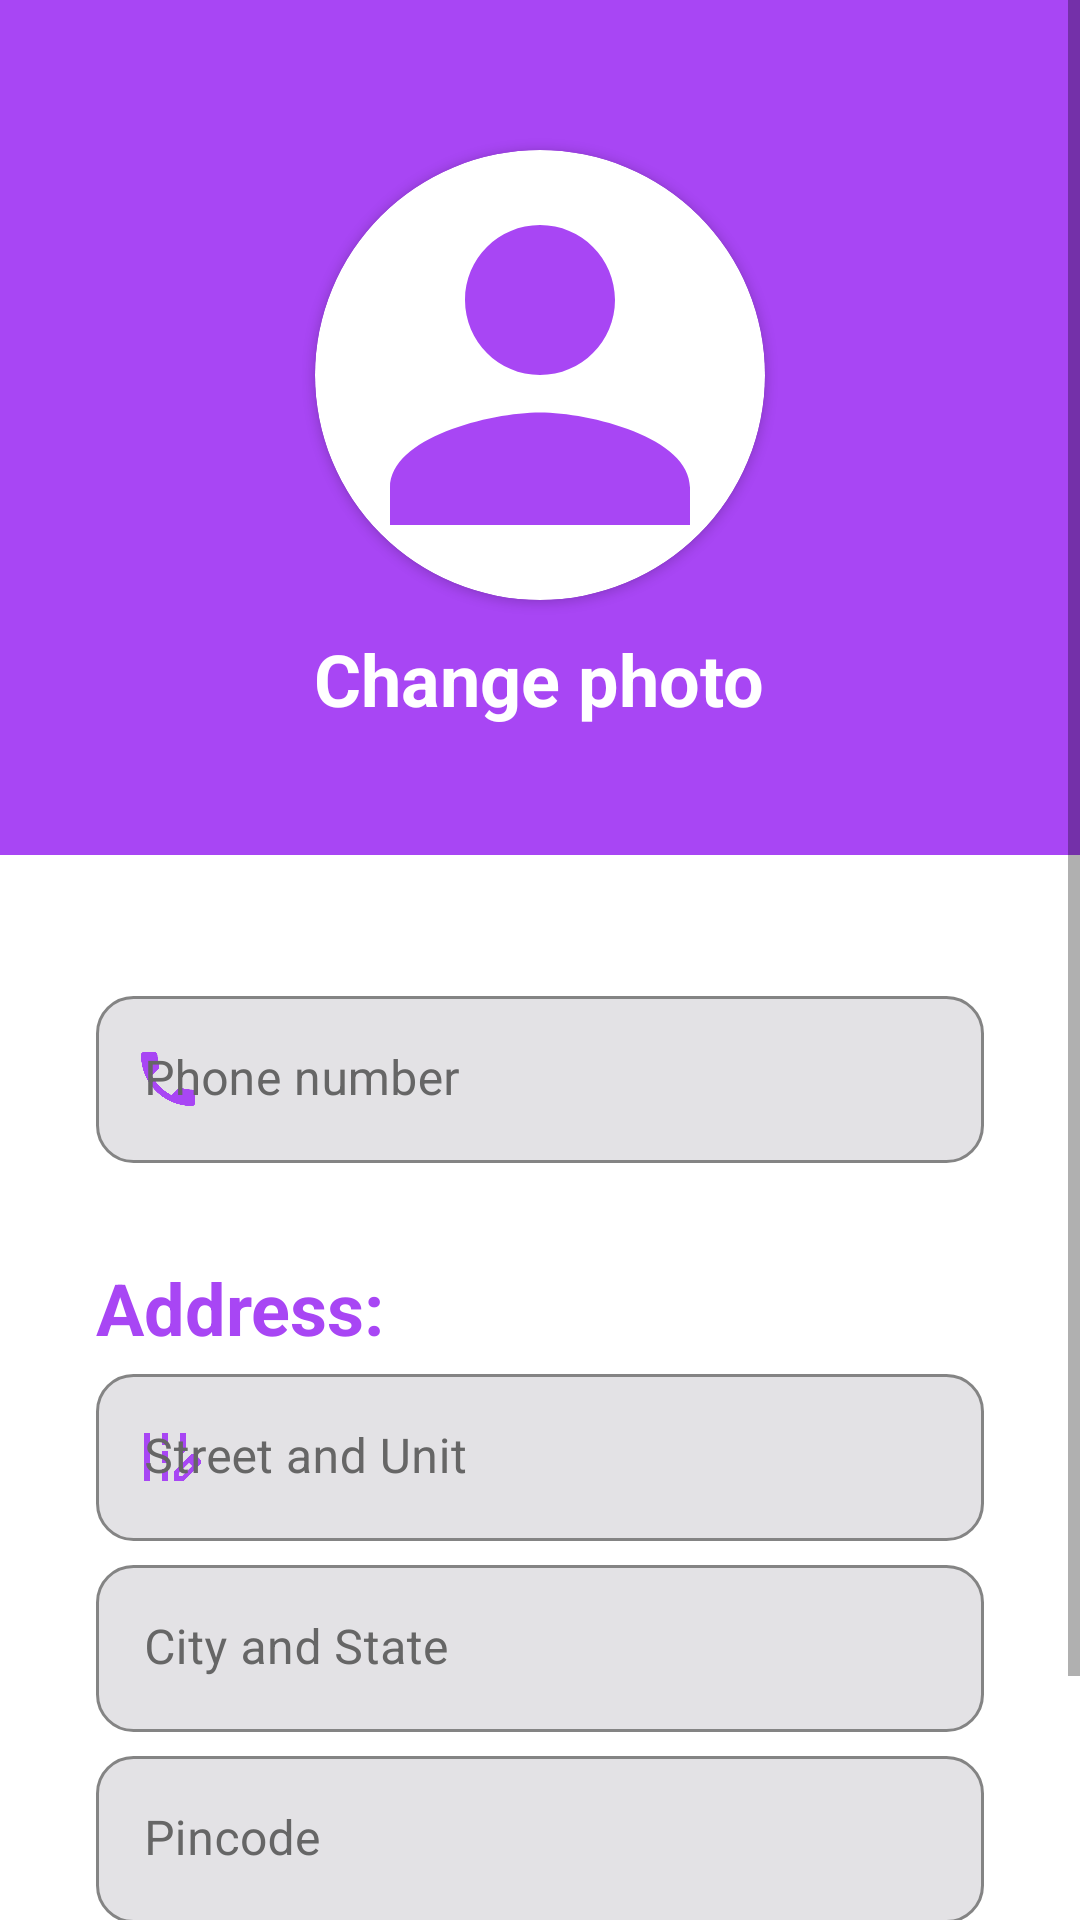

Android layout source for this screen:
<!-- AndroidManifest.xml: application theme Theme.Partyplanner -->
<!-- res/layout/activity_editdetails.xml -->
<?xml version="1.0" encoding="utf-8"?>
<RelativeLayout xmlns:android="http://schemas.android.com/apk/res/android"
    xmlns:app="http://schemas.android.com/apk/res-auto"
    xmlns:tools="http://schemas.android.com/tools"
    android:layout_width="match_parent"
    android:layout_height="match_parent"
    tools:context=".EditDetailsActivity">

    <ScrollView
        android:layout_width="match_parent"
        android:layout_height="match_parent">

        <RelativeLayout
            android:layout_width="match_parent"
            android:layout_height="405dp">

            <LinearLayout
                android:layout_width="match_parent"
                android:layout_height="285dp"
                android:background="@drawable/accountbackground"
                android:orientation="vertical">

                <androidx.cardview.widget.CardView
                    android:layout_width="150dp"
                    android:layout_height="150dp"
                    android:layout_gravity="center_horizontal"
                    android:layout_marginTop="50dp"
                    app:cardCornerRadius="100dp">

                    <ImageView
                        android:id="@+id/editPhoto"
                        android:layout_width="150dp"
                        android:layout_height="150dp"
                        android:contentDescription="@string/profile_picture"
                        android:scaleType="centerCrop"
                        android:src="@drawable/user" />
                </androidx.cardview.widget.CardView>

                <TextView
                    android:id="@+id/changePhoto"
                    android:layout_width="wrap_content"
                    android:layout_height="wrap_content"
                    android:layout_gravity="center_horizontal"
                    android:layout_marginTop="10dp"
                    android:drawablePadding="5dp"
                    android:text="@string/change_photo"
                    android:textColor="@color/white"
                    android:textSize="24sp"
                    android:textStyle="bold"
                    app:drawableRightCompat="@drawable/edit" />
            </LinearLayout>

            <LinearLayout
                android:layout_width="match_parent"
                android:layout_height="wrap_content"
                android:layout_marginTop="300dp"
                android:layout_marginBottom="20dp"
                android:orientation="vertical">

                <com.google.android.material.textfield.TextInputLayout
                    android:id="@+id/phoneNumberUpdateHolder"
                    android:layout_width="match_parent"
                    android:layout_height="wrap_content"
                    android:layout_marginStart="32dp"
                    android:layout_marginTop="32dp"
                    android:layout_marginEnd="32dp"
                    android:ems="10"
                    android:textColorHint="#666666"
                    app:boxStrokeWidth="0dp"
                    app:boxStrokeWidthFocused="0dp"
                    app:endIconMode="clear_text"
                    app:endIconTint="#A846F4"
                    app:startIconDrawable="@drawable/phone"
                    app:startIconTint="#A846F4">

                    <com.google.android.material.textfield.TextInputEditText
                        android:id="@+id/phoneNumberUpdate"
                        android:layout_width="match_parent"
                        android:layout_height="wrap_content"
                        android:autofillHints=""
                        android:background="@drawable/edittext_back"
                        android:ems="10"
                        android:hint="@string/phone_number"
                        android:inputType="phone"
                        android:textColor="@color/black" />
                </com.google.android.material.textfield.TextInputLayout>

                <TextView
                    android:layout_width="match_parent"
                    android:layout_height="wrap_content"
                    android:layout_marginStart="32dp"
                    android:layout_marginTop="32dp"
                    android:layout_marginEnd="32dp"
                    android:text="@string/address1"
                    android:textColor="#A846F4"
                    android:textSize="24sp"
                    android:textStyle="bold" />

                <com.google.android.material.textfield.TextInputLayout
                    android:id="@+id/addressLine1Holder"
                    android:layout_width="match_parent"
                    android:layout_height="wrap_content"
                    android:layout_marginStart="32dp"
                    android:layout_marginTop="6dp"
                    android:layout_marginEnd="32dp"
                    android:ems="10"
                    android:textColorHint="#666666"
                    app:boxStrokeWidth="0dp"
                    app:boxStrokeWidthFocused="0dp"
                    app:endIconMode="clear_text"
                    app:endIconTint="#A846F4"
                    app:startIconDrawable="@drawable/street"
                    app:startIconTint="#A846F4">

                    <com.google.android.material.textfield.TextInputEditText
                        android:id="@+id/addressLine1"
                        android:layout_width="match_parent"
                        android:layout_height="wrap_content"
                        android:autofillHints=""
                        android:background="@drawable/edittext_back"
                        android:ems="10"
                        android:hint="@string/street_and_unit"
                        android:inputType="text"
                        android:textColor="@color/black" />
                </com.google.android.material.textfield.TextInputLayout>

                <com.google.android.material.textfield.TextInputLayout
                    android:id="@+id/addressLine2Holder"
                    android:layout_width="match_parent"
                    android:layout_height="wrap_content"
                    android:layout_marginStart="32dp"
                    android:layout_marginTop="8dp"
                    android:layout_marginEnd="32dp"
                    android:ems="10"
                    android:textColorHint="#666666"
                    app:boxStrokeWidth="0dp"
                    app:boxStrokeWidthFocused="0dp"
                    app:endIconMode="clear_text"
                    app:endIconTint="#A846F4"
                    app:startIconDrawable="@drawable/city"
                    app:startIconTint="#A846F4">

                    <com.google.android.material.textfield.TextInputEditText
                        android:id="@+id/addressLine2"
                        android:layout_width="match_parent"
                        android:layout_height="wrap_content"
                        android:autofillHints=""
                        android:background="@drawable/edittext_back"
                        android:ems="10"
                        android:hint="@string/city_and_state"
                        android:inputType="textCapWords"
                        android:textColor="@color/black" />
                </com.google.android.material.textfield.TextInputLayout>

                <com.google.android.material.textfield.TextInputLayout
                    android:id="@+id/addressLine3Holder"
                    android:layout_width="match_parent"
                    android:layout_height="wrap_content"
                    android:layout_marginStart="32dp"
                    android:layout_marginTop="8dp"
                    android:layout_marginEnd="32dp"
                    android:ems="10"
                    android:textColorHint="#666666"
                    app:boxStrokeWidth="0dp"
                    app:boxStrokeWidthFocused="0dp"
                    app:endIconMode="clear_text"
                    app:endIconTint="#A846F4"
                    app:startIconDrawable="@drawable/pin"
                    app:startIconTint="#A846F4">

                    <com.google.android.material.textfield.TextInputEditText
                        android:id="@+id/addressLine3"
                        android:layout_width="match_parent"
                        android:layout_height="wrap_content"
                        android:autofillHints=""
                        android:background="@drawable/edittext_back"
                        android:ems="10"
                        android:hint="@string/pincode"
                        android:inputType="number"
                        android:textColor="@color/black" />
                </com.google.android.material.textfield.TextInputLayout>

                <LinearLayout
                    android:layout_width="match_parent"
                    android:layout_height="wrap_content"
                    android:layout_marginStart="64dp"
                    android:layout_marginTop="24dp"
                    android:layout_marginEnd="64dp"
                    android:weightSum="2">

                    <Button
                        android:id="@+id/cancelEdit"
                        android:layout_width="0dp"
                        android:layout_height="wrap_content"
                        android:layout_marginEnd="10dp"
                        android:layout_weight="1"
                        android:backgroundTint="#E3E2E5"
                        android:text="@string/cancel"
                        android:textColor="#A846F4" />

                    <Button
                        android:id="@+id/updateEdit"
                        android:layout_width="0dp"
                        android:layout_height="wrap_content"
                        android:layout_marginStart="10dp"
                        android:layout_weight="1"
                        android:text="@string/update"
                        android:textColor="@color/white" />
                </LinearLayout>
            </LinearLayout>
        </RelativeLayout>
    </ScrollView>

    <ProgressBar
        android:id="@+id/progressbarUpdate"
        style="?android:attr/progressBarStyleLarge"
        android:layout_width="wrap_content"
        android:layout_height="wrap_content"
        android:layout_centerInParent="true"
        android:indeterminate="true"
        android:indeterminateTint="#A846F4"
        android:indeterminateTintMode="src_atop"
        android:visibility="gone"
        app:layout_constraintBottom_toBottomOf="parent"
        app:layout_constraintEnd_toEndOf="parent"
        app:layout_constraintStart_toStartOf="parent"
        app:layout_constraintTop_toTopOf="parent" />
</RelativeLayout>
<!-- resources referenced by this layout -->
<resources>
  <color name="black">#FF000000</color>
  <color name="white">#FFFFFFFF</color>
  <!-- drawable accountbackground (drawable) -->
  <?xml version="1.0" encoding="utf-8"?>
  <shape xmlns:android="http://schemas.android.com/apk/res/android">
      <gradient
          android:angle="45"
          android:endColor="#A846F4"
          android:startColor="#A846F4" />
  </shape>
  <!-- drawable edittext_back (drawable) -->
  <?xml version="1.0" encoding="utf-8"?>
  <selector xmlns:android="http://schemas.android.com/apk/res/android">
      <item>
          <shape android:shape="rectangle">
              <solid android:color="#E3E2E5" />
              <corners android:radius="12dp" />
              <stroke android:width="1dp" android:color="#848484" />
          </shape>
      </item>
  </selector>
  <!-- drawable phone (drawable) -->
  <vector xmlns:android="http://schemas.android.com/apk/res/android"
      android:width="24dp"
      android:height="24dp"
      android:tint="#A846F4"
      android:viewportWidth="24"
      android:viewportHeight="24">
      <path
          android:fillColor="@android:color/white"
          android:pathData="M6.62,10.79c1.44,2.83 3.76,5.14 6.59,6.59l2.2,-2.2c0.27,-0.27 0.67,-0.36 1.02,-0.24 1.12,0.37 2.33,0.57 3.57,0.57 0.55,0 1,0.45 1,1V20c0,0.55 -0.45,1 -1,1 -9.39,0 -17,-7.61 -17,-17 0,-0.55 0.45,-1 1,-1h3.5c0.55,0 1,0.45 1,1 0,1.25 0.2,2.45 0.57,3.57 0.11,0.35 0.03,0.74 -0.25,1.02l-2.2,2.2z" />
  </vector>
  <!-- drawable user (drawable) -->
  <vector xmlns:android="http://schemas.android.com/apk/res/android"
      android:width="24dp"
      android:height="24dp"
      android:tint="#A846F4"
      android:viewportWidth="24"
      android:viewportHeight="24">
      <path
          android:fillColor="@color/white"
          android:pathData="M12,12c2.21,0 4,-1.79 4,-4s-1.79,-4 -4,-4 -4,1.79 -4,4 1.79,4 4,4zM12,14c-2.67,0 -8,1.34 -8,4v2h16v-2c0,-2.66 -5.33,-4 -8,-4z" />
  </vector>
  <string name="address1">Address:</string>
  <string name="cancel">Cancel</string>
  <string name="change_photo">Change photo</string>
  <string name="city_and_state">City and State</string>
  <string name="phone_number">Phone number</string>
  <string name="pincode">Pincode</string>
  <string name="profile_picture">Profile picture</string>
  <string name="street_and_unit">Street and Unit</string>
  <string name="update">Update</string>
  <style name="Theme.Partyplanner" parent="Theme.MaterialComponents.DayNight.DarkActionBar">
          
          <item name="colorPrimary">@color/purple_500</item>
          <item name="colorPrimaryVariant">@color/purple_700</item>
          <item name="colorOnPrimary">@color/white</item>
          
          <item name="colorSecondary">@color/purple_500</item>
          <item name="colorSecondaryVariant">@color/purple_500</item>
          <item name="colorOnSecondary">@color/black</item>
          
          <item name="android:statusBarColor" tools:targetApi="l">?attr/colorPrimaryVariant</item>
          
      </style>
  <color name="purple_500">#A846F4</color>
  <color name="purple_700">#FF000000</color>
</resources>
